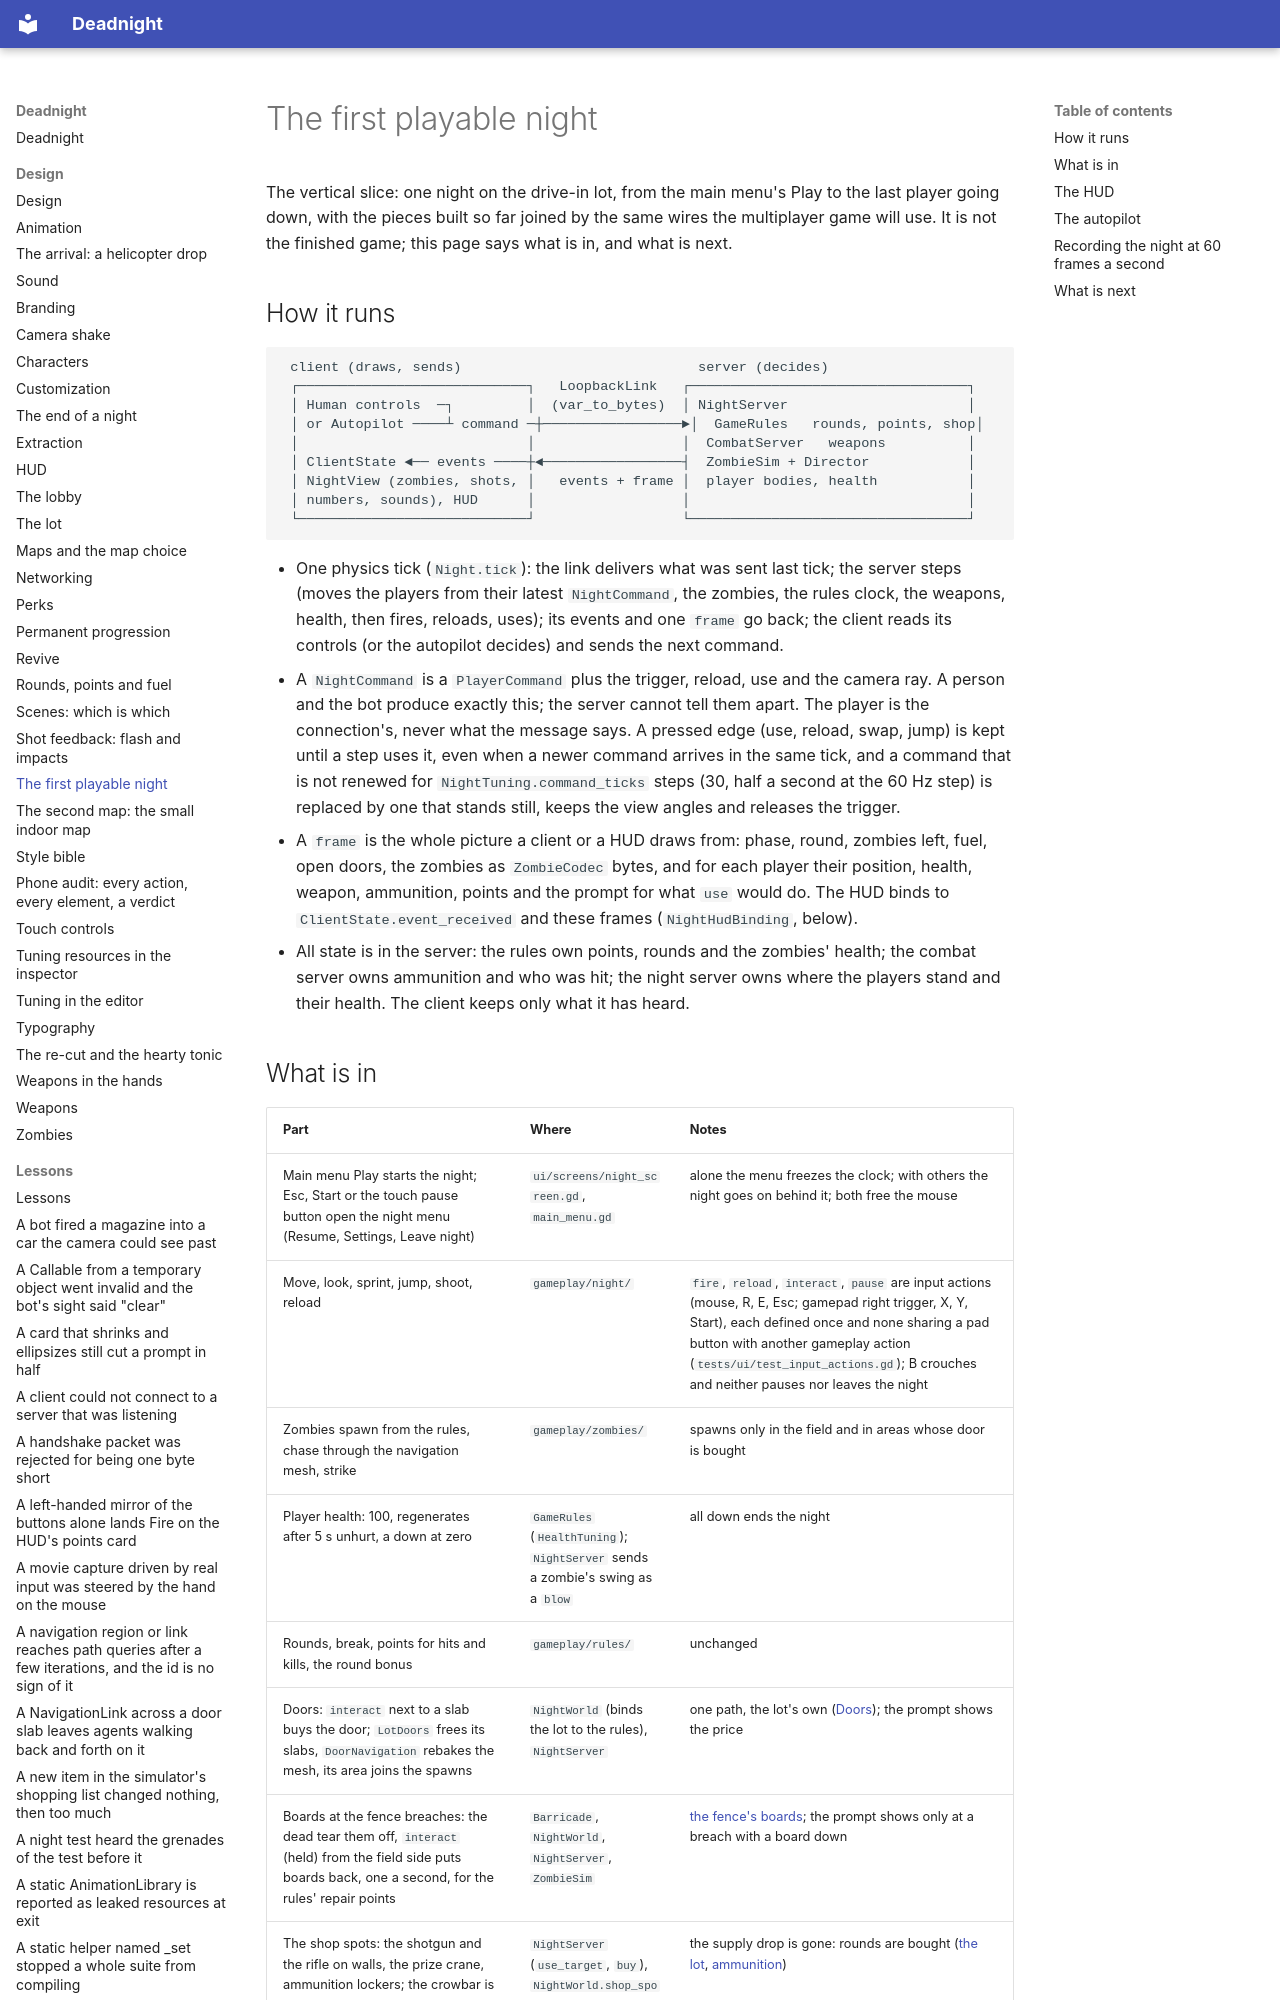

repository: Ryubara/deadnight · page: design/slice/index.html · generator: mkdocs

# The first playable night

The vertical slice: one night on the drive-in lot, from the main menu's Play to the last player going down, with
the pieces built so far joined by the same wires the multiplayer game will use. It is not the finished game; this
page says what is in, and what is next.

## How it runs

```text
 client (draws, sends)                             server (decides)
 ┌────────────────────────────┐   LoopbackLink   ┌──────────────────────────────────┐
 │ Human controls  ─┐         │  (var_to_bytes)  │ NightServer                      │
 │ or Autopilot ────┴ command ─┼─────────────────►│  GameRules   rounds, points, shop│
 │                            │                  │  CombatServer   weapons          │
 │ ClientState ◄── events ────┼◄─────────────────┤  ZombieSim + Director            │
 │ NightView (zombies, shots, │   events + frame │  player bodies, health           │
 │ numbers, sounds), HUD      │                  │                                  │
 └────────────────────────────┘                  └──────────────────────────────────┘
```

- One physics tick (`Night.tick`): the link delivers what was sent last tick; the server steps (moves the players
  from their latest `NightCommand`, the zombies, the rules clock, the weapons, health, then fires, reloads, uses);
  its events and one `frame` go back; the client reads its controls (or the autopilot decides) and sends the next
  command.
- A `NightCommand` is a `PlayerCommand` plus the trigger, reload, use and the camera ray. A person and the bot
  produce exactly this; the server cannot tell them apart. The player is the connection's, never what the message
  says. A pressed edge (use, reload, swap, jump) is kept until a step uses it, even when a newer command arrives in
  the same tick, and a command that is not renewed for `NightTuning.command_ticks` steps (30, half a second at the
  60 Hz step) is replaced by one that stands still, keeps the view angles and releases the trigger.
- A `frame` is the whole picture a client or a HUD draws from: phase, round, zombies left, fuel, open doors, the
  zombies as `ZombieCodec` bytes, and for each player their position, health, weapon, ammunition, points and the
  prompt for what `use` would do. The HUD binds to `ClientState.event_received` and these frames
  (`NightHudBinding`, below).
- All state is in the server: the rules own points, rounds and the zombies' health; the combat server owns ammunition
  and who was hit; the night server owns where the players stand and their health. The client keeps only what it has
  heard.
